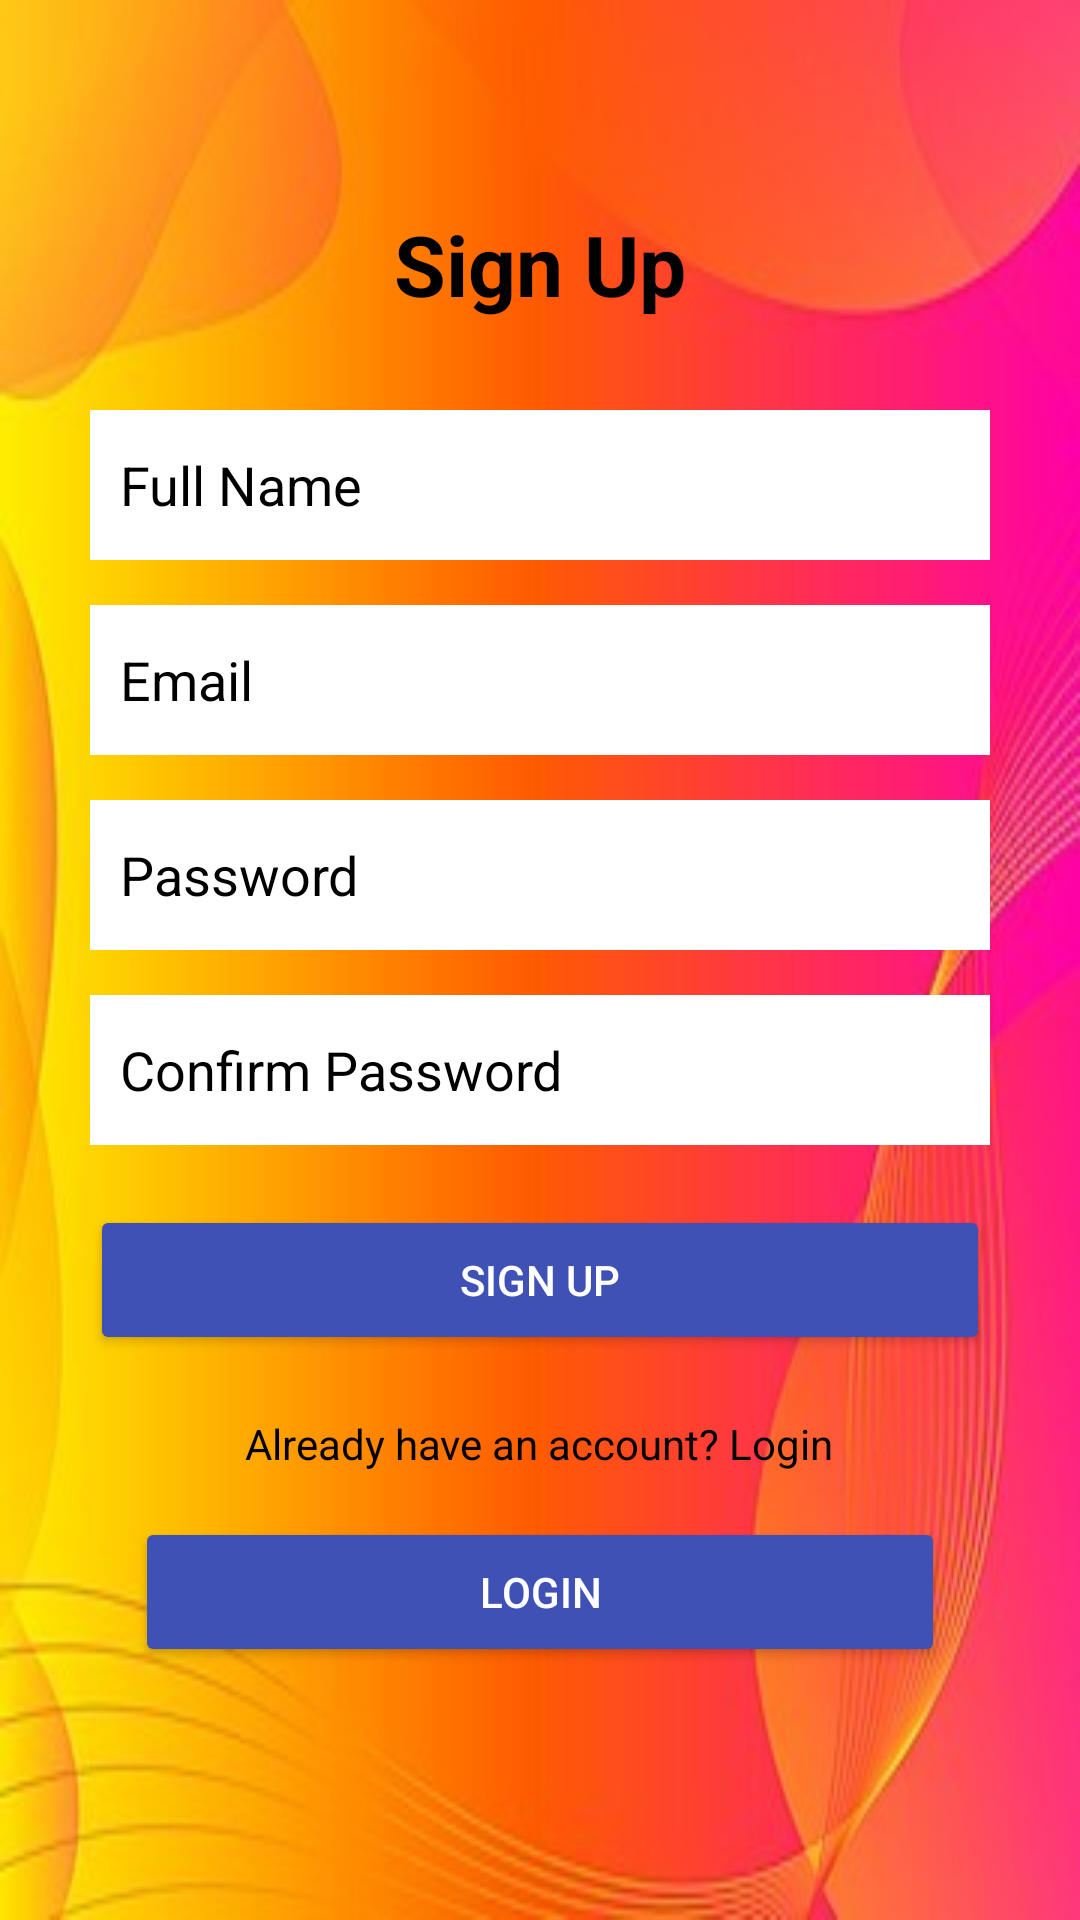

Reconstruct the res/layout file that produces this screen, plus the resources it refers to.
<!-- AndroidManifest.xml: application theme Theme.CollegeServices -->
<!-- res/layout/activity_signup_screen.xml -->
<?xml version="1.0" encoding="utf-8"?>
<androidx.constraintlayout.widget.ConstraintLayout xmlns:android="http://schemas.android.com/apk/res/android"
    xmlns:app="http://schemas.android.com/apk/res-auto"
    android:id="@+id/main"
    android:layout_width="match_parent"
    android:layout_height="match_parent"
    xmlns:tools="http://schemas.android.com/tools"
    android:background="@drawable/ic_login3"
    tools:context=".SignupActivity">

    <LinearLayout
        android:layout_width="0dp"
        android:layout_height="wrap_content"
        android:orientation="vertical"
        android:padding="30dp"
        android:gravity="center"
        app:layout_constraintTop_toTopOf="parent"
        app:layout_constraintBottom_toBottomOf="parent"
        app:layout_constraintStart_toStartOf="parent"
        app:layout_constraintEnd_toEndOf="parent">

        <TextView
            android:layout_width="wrap_content"
            android:layout_height="wrap_content"
            android:text="Sign Up"
            android:textSize="28sp"
            android:textStyle="bold"
            android:textColor="@color/black"
            android:layout_marginBottom="30dp"/>

        <EditText
            android:id="@+id/etName"
            android:layout_width="match_parent"
            android:layout_height="50dp"
            android:hint="Full Name"
            android:textColorHint="@color/black"
            android:background="@color/white"
            android:inputType="textPersonName"
            android:padding="10dp"
            android:layout_marginBottom="15dp"/>

        <EditText
            android:id="@+id/etEmail"
            android:layout_width="match_parent"
            android:layout_height="50dp"
            android:hint="Email"
            android:textColorHint="@color/black"
            android:background="@color/white"
            android:inputType="textEmailAddress"
            android:padding="10dp"
            android:layout_marginBottom="15dp"/>

        <EditText
            android:id="@+id/etPassword"
            android:layout_width="match_parent"
            android:layout_height="50dp"
            android:hint="Password"
            android:textColorHint="@color/black"
            android:background="@color/white"
            android:inputType="textPassword"
            android:padding="10dp"
            android:layout_marginBottom="15dp"/>

        <EditText
            android:id="@+id/etConfirmPassword"
            android:layout_width="match_parent"
            android:layout_height="50dp"
            android:hint="Confirm Password"
            android:textColorHint="@color/black"
            android:background="@color/white"
            android:inputType="textPassword"
            android:padding="10dp"
            android:layout_marginBottom="20dp"/>

        <Button
            android:id="@+id/btnSignup"
            android:layout_width="match_parent"
            android:layout_height="50dp"
            android:text="Sign Up"
            android:textColor="@color/white"
            android:backgroundTint="@color/Cobalt"/>

        <TextView
            android:id="@+id/tvLogin"
            android:layout_width="wrap_content"
            android:layout_height="wrap_content"
            android:text="Already have an account? Login"
            android:textColor="@color/black"
            android:layout_marginTop="20dp"/>

        <Button
            android:id="@+id/btnLogin"
            android:layout_width="match_parent"
            android:layout_height="50dp"
            android:text="Login"
            android:layout_margin="15dp"
            android:textColor="@color/white"
            android:backgroundTint="@color/Cobalt"/>

    </LinearLayout>

</androidx.constraintlayout.widget.ConstraintLayout>
<!-- resources referenced by this layout -->
<resources>
  <color name="Cobalt">#3F51B5</color>
  <color name="black">#FF000000</color>
  <color name="white">#FFFFFFFF</color>
  <!-- drawable ic_login3: jpeg bitmap (drawable, 16437 bytes) -->
  <style name="Theme.CollegeServices" parent="Base.Theme.CollegeServices" />
  <style name="Base.Theme.CollegeServices" parent="Theme.Material3.DayNight.NoActionBar">
          
          
      </style>
</resources>
